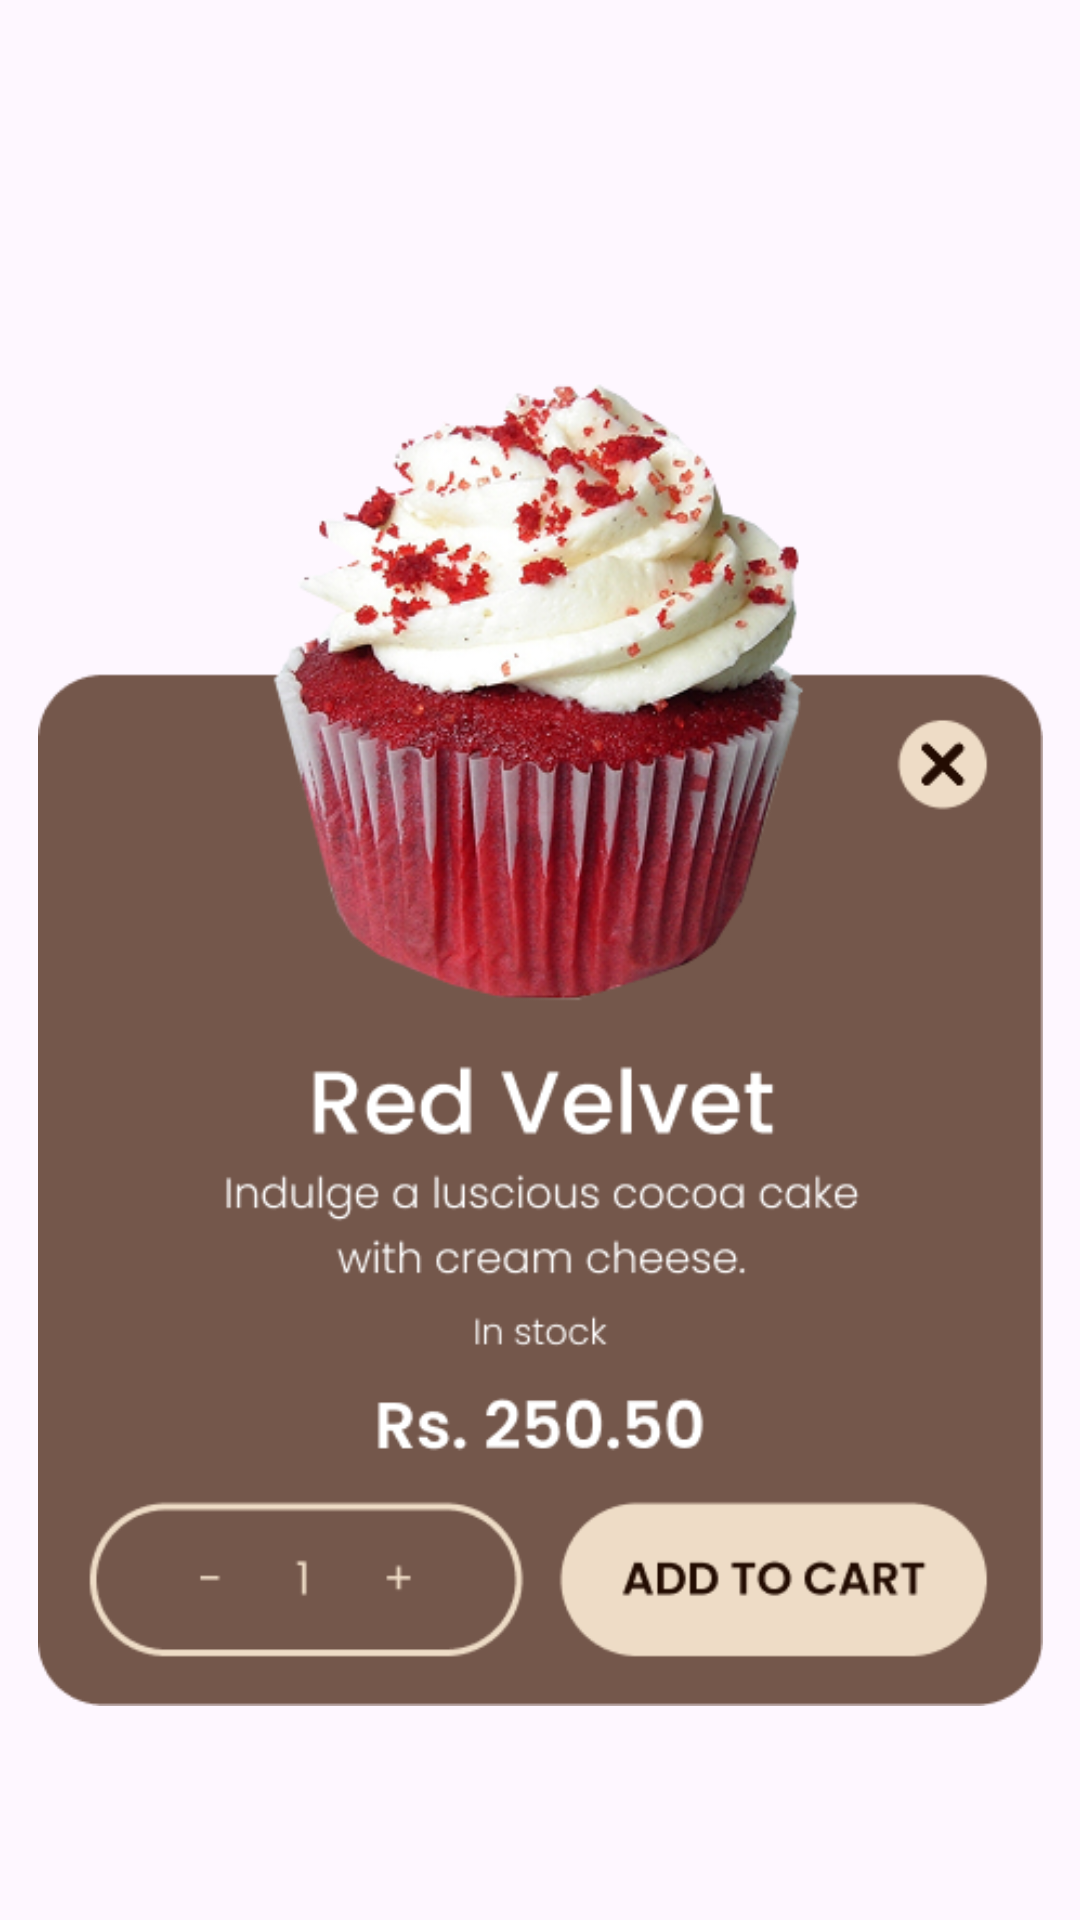

Android layout source for this screen:
<!-- AndroidManifest.xml: application theme Theme.MochaNoir -->
<!-- res/layout/fragment_custom_dialog.xml -->
<?xml version="1.0" encoding="utf-8"?>

<androidx.constraintlayout.widget.ConstraintLayout xmlns:android="http://schemas.android.com/apk/res/android"
    xmlns:app="http://schemas.android.com/apk/res-auto"
    xmlns:tools="http://schemas.android.com/tools"
    android:layout_width="match_parent"
    android:layout_height="match_parent"
    android:background="@android:color/transparent">

    <ImageView
        android:id="@+id/red_modal"
        android:layout_width="335dp"
        android:layout_height="503dp"
        android:layout_marginTop="128dp"
        android:layout_marginBottom="128dp"
        app:layout_constraintBottom_toBottomOf="parent"
        app:layout_constraintEnd_toEndOf="parent"
        app:layout_constraintStart_toStartOf="parent"
        app:layout_constraintTop_toTopOf="parent"
        app:layout_constraintVertical_bias="0.329"
        app:srcCompat="@drawable/red_modal" />
</androidx.constraintlayout.widget.ConstraintLayout>
<!-- resources referenced by this layout -->
<resources>
  <!-- drawable red_modal: png bitmap (drawable, 160300 bytes) -->
  <style name="Theme.MochaNoir" parent="Base.Theme.MochaNoir" />
  <style name="Base.Theme.MochaNoir" parent="Theme.Material3.DayNight.NoActionBar">
          
          
      </style>
</resources>
